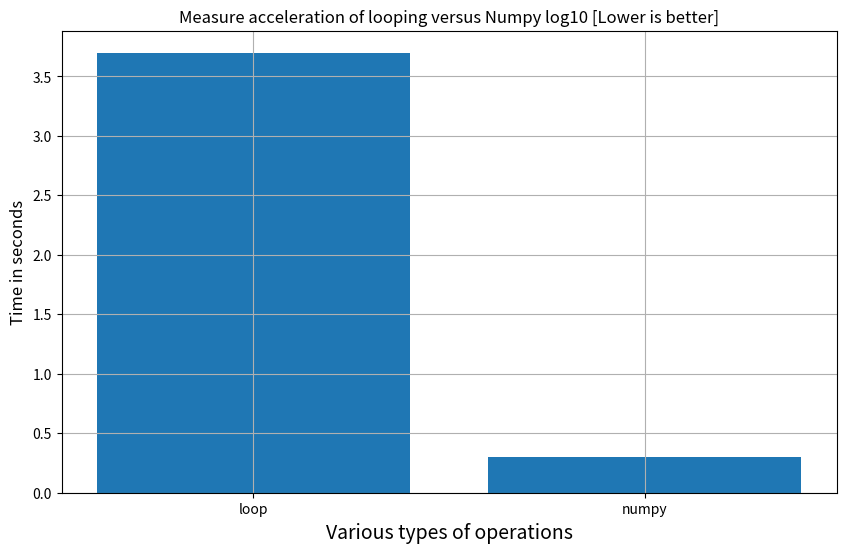

Write the Python code that produced this figure.

import numpy as np
from math import log10 as lg10
import time
import matplotlib.pyplot as plt
import random
import time
%matplotlib inline

A = np.arange(1_000_000).reshape(1000, 1000)
Diag = 0

t1 = time.time()
for i in range(len(A)):
    for j in range(len(A)): 
        if i == j:
            Diag += A[i,j]
t2 = time.time()
Elapsed_Diag_base = t2-t1
print("elapsed time: ", Elapsed_Diag_base)
print("Diag: ", Diag)

t1 = time.time()
##### insert single line numpy code below ####

Diag = np.trace(A)

##############################################
t2 = time.time()
Elapsed_Diag_numpy = t2 - t1
print("elapsed time: ", Elapsed_Diag_numpy)
print("Diag: ", Diag)
print("Acceleration: {:4.0f}X".format(Elapsed_Diag_base/Elapsed_Diag_numpy))

rng = np.random.default_rng(2021)
# random.default_range is the recommended method for generated random's
# see blog "Stop using numpy.random.seed()" for reasoning
# https://towardsdatascience.com/stop-using-numpy-random-seed-581a9972805f

a = rng.random((10_000_000,))
t1 = time.time()
timing = {}
S = 0
for i in range (len(a)):
    S += a[i]
mean = S/len(a)
std = 0
for i in range (len(a)):
    d = a[i] - mean
    std += d*d
std = np.sqrt(std/len(a))
timing['loop'] = time.time() - t1
print("mean", mean)
print("std", std)

print(timing)

t1 = time.time()
print(a.mean())
print(a.std())

timing['numpy'] = time.time() - t1
print(timing)
print(f"Acceleration {timing['loop']/timing['numpy']:4.1f} X")

%matplotlib inline
import matplotlib.pyplot as plt
plt.figure(figsize=(10,6))
plt.title("Measure acceleration of looping versus Numpy log10 [Lower is better]",fontsize=12)
plt.ylabel("Time in seconds",fontsize=12)
plt.xlabel("Various types of operations",fontsize=14)
plt.grid(True)
plt.bar(x = list(timing.keys()), height= list(timing.values()), align='center',tick_label=list(timing.keys()))

print("Done")